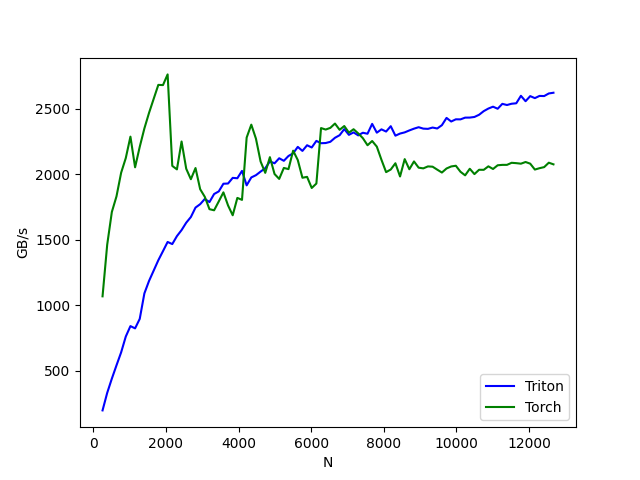

Data behind this chart, as committed beside it:
N, Triton, Torch
256, 197.1, 1068
384, 330.9, 1463
512, 439.6, 1713
640, 541.4, 1832
768, 640.5, 2012
896, 761.3, 2125
1024, 840.9, 2288
1152, 823.7, 2054
1280, 896.2, 2210
1408, 1091, 2351
1536, 1186, 2469
1664, 1265, 2577
1792, 1344, 2683
1920, 1413, 2682
2048, 1484, 2763
2176, 1468, 2065
2304, 1528, 2038
2432, 1574, 2251
2560, 1631, 2043
2688, 1674, 1963
2816, 1746, 2048
2944, 1772, 1887
3072, 1812, 1828
3200, 1788, 1734
3328, 1850, 1726
3456, 1870, 1793
3584, 1928, 1862
3712, 1930, 1762
3840, 1973, 1687
3968, 1970, 1820
4096, 2026, 1805
4224, 1916, 2281
4352, 1976, 2380
4480, 1994, 2273
4608, 2021, 2098
4736, 2047, 2011
4864, 2099, 2131
4992, 2084, 2003
5120, 2123, 1965
5248, 2104, 2049
5376, 2140, 2040
5504, 2161, 2181
5632, 2210, 2109
5760, 2179, 1974
5888, 2222, 1981
6016, 2205, 1896
6144, 2256, 1930
6272, 2238, 2354
6400, 2239, 2342
6528, 2249, 2355
6656, 2279, 2388
6784, 2299, 2340
6912, 2346, 2369
7040, 2302, 2318
7168, 2320, 2345
7296, 2298, 2313
7424, 2318, 2276
7552, 2310, 2222
7680, 2385, 2255
7808, 2318, 2212
... 38 more rows
